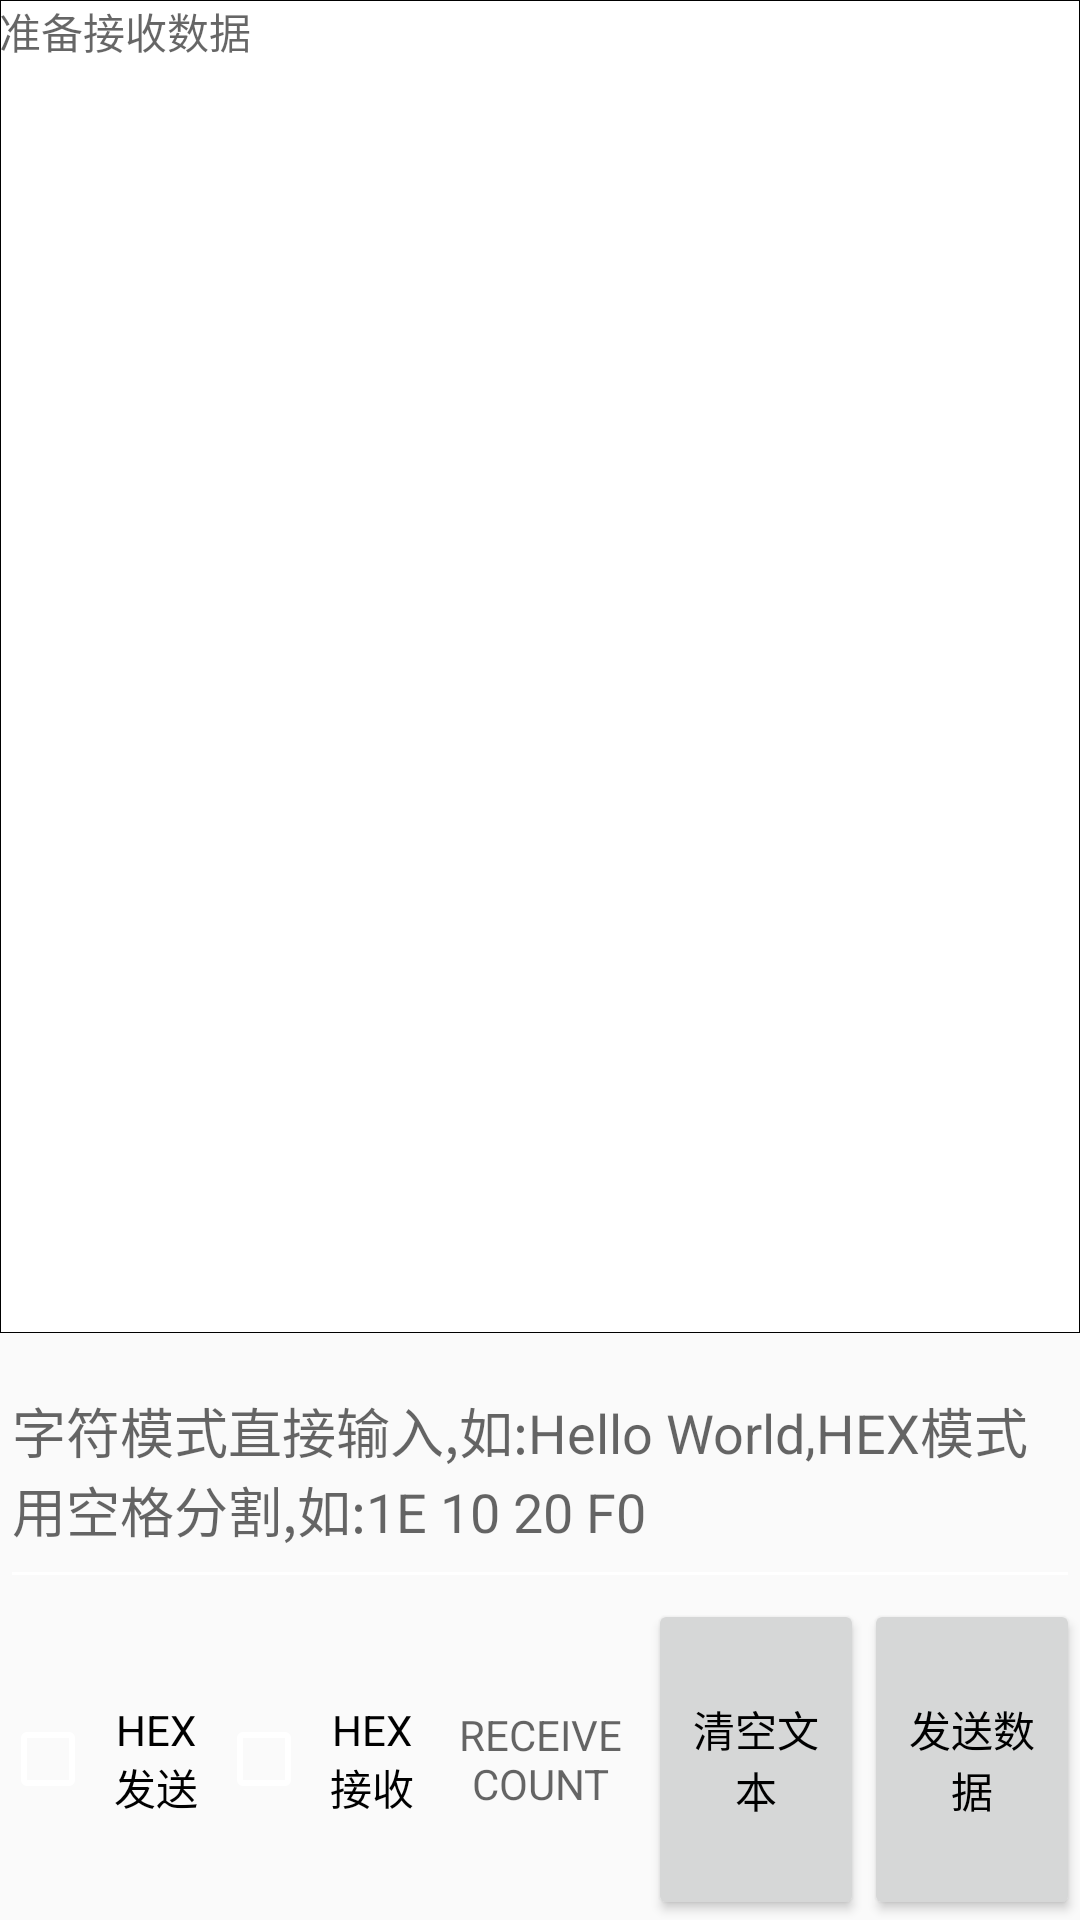

This screen was rendered from an Android layout file. Write that file and the resources it references.
<!-- AndroidManifest.xml: application theme AppTheme -->
<!-- res/layout/layout_controller_serial_port.xml -->
<?xml version="1.0" encoding="utf-8"?>
<LinearLayout xmlns:android="http://schemas.android.com/apk/res/android"
    android:layout_width="match_parent"
    android:layout_height="match_parent"
    android:orientation="vertical">

    <ScrollView
        android:id="@+id/sv_result"
        android:layout_width="match_parent"
        android:layout_height="0dp"
        android:layout_weight="5"
        android:background="@drawable/bg_white_stroke">

        <TextView
            android:id="@+id/tv_result"
            android:layout_width="match_parent"
            android:layout_height="wrap_content"
            android:hint="@string/receive_hint"
            android:padding="@dimen/margin_small"
            android:textColor="@android:color/black"
            android:textSize="@dimen/text_size" />
    </ScrollView>

    <EditText
        android:id="@+id/et_write_data"
        android:layout_width="match_parent"
        android:layout_height="0dp"
        android:layout_weight="1"
        android:hint="@string/send_data_hint"
        android:textSize="@dimen/text_size" />

    <LinearLayout
        android:layout_width="match_parent"
        android:layout_height="0dp"
        android:layout_weight="1.2"
        android:gravity="center"
        android:orientation="horizontal">

        <CheckBox
            android:id="@+id/cb_hex"
            style="@style/average_vertical_widget"
            android:text="@string/send_hex" />

        <CheckBox
            android:id="@+id/cb_hex_rev"
            style="@style/average_vertical_widget"
            android:layout_marginStart="@dimen/margin_small"
            android:text="@string/receive_hex" />

        <TextView
            android:id="@+id/tv_receive_number"
            style="@style/average_vertical_widget"
            android:hint="@string/receive_data_count" />

        <Button
            android:id="@+id/btn_clear"
            style="@style/average_vertical_widget"
            android:text="@string/clear_text" />

        <Button
            android:id="@+id/btn_send"
            style="@style/average_vertical_widget"
            android:text="@string/send_data" />
    </LinearLayout>


</LinearLayout>
<!-- resources referenced by this layout -->
<resources>
  <!-- drawable bg_white_stroke (drawable) -->
  <?xml version="1.0" encoding="utf-8"?>
  <shape xmlns:android="http://schemas.android.com/apk/res/android">
      <solid android:color="@android:color/white" />
      <stroke
          android:width="1px"
          android:color="@android:color/black" />
  </shape>
  <string name="clear_text">清空文本</string>
  <string name="receive_data_count">RECEIVE COUNT</string>
  <string name="receive_hex">HEX接收</string>
  <string name="receive_hint">准备接收数据</string>
  <string name="send_data">发送数据</string>
  <string name="send_data_hint">字符模式直接输入,如:Hello World,HEX模式用空格分割,如:1E 10 20 F0</string>
  <string name="send_hex">HEX发送</string>
  <style name="average_vertical_widget">
          <item name="android:layout_width">0dp</item>
          <item name="android:layout_height">match_parent</item>
          <item name="android:layout_weight">1</item>
          <item name="android:gravity">center</item>
          <item name="android:textSize">@dimen/text_size</item>
          <item name="android:textColor">@android:color/black</item>
      </style>
  <style name="AppTheme" parent="Theme.AppCompat.Light.NoActionBar">
          
          <item name="colorPrimary">@color/colorPrimary</item>
          <item name="colorPrimaryDark">@color/colorPrimaryDark</item>
          <item name="colorAccent">@color/colorAccent</item>
          <item name="android:windowFullscreen">true</item>
          <item name="android:textColorSecondary">#ffffff</item>
      </style>
  <color name="colorPrimary">#3A99FC</color>
  <color name="colorPrimaryDark">#0379EF</color>
  <color name="colorAccent">#D81B60</color>
</resources>
